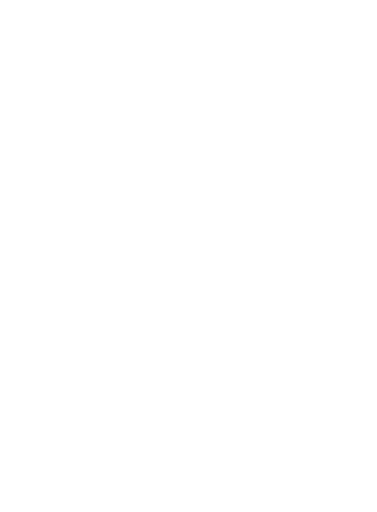
t = 0.00 s
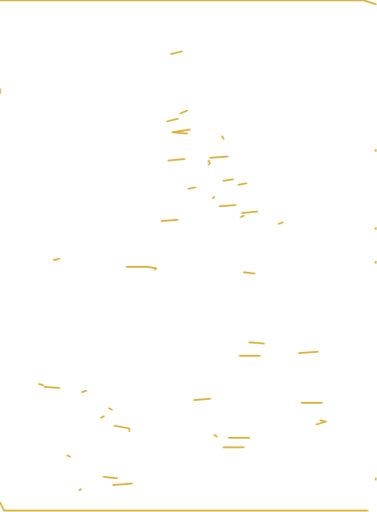
t = 2.00 s
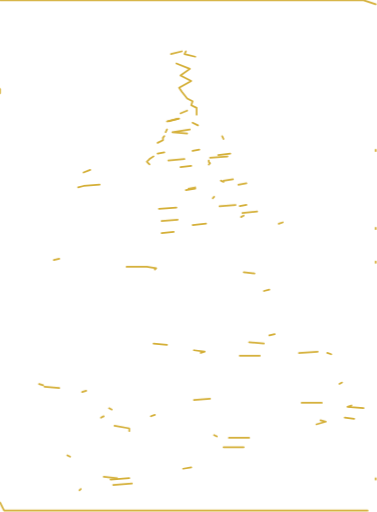
t = 4.00 s
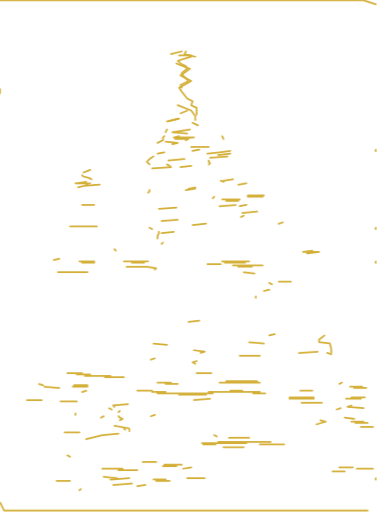
t = 6.00 s
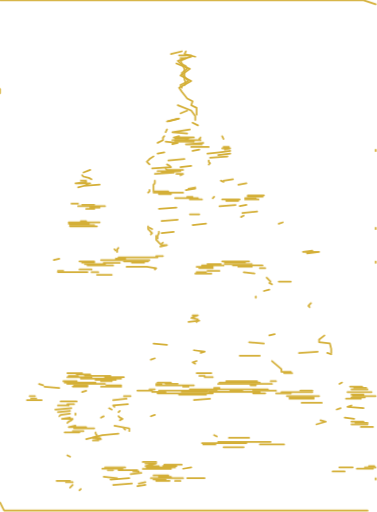
t = 8.00 s
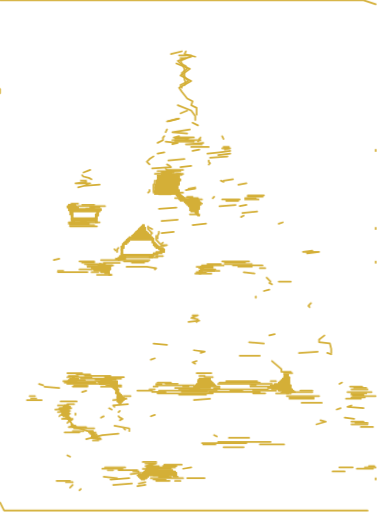
t = 10.00 s

The animated SVG that drew these frames (rendered in a browser with its animation timeline set to each time). Animation: 1 CSS @keyframes rule; frames cover the first 10.00 s.

<?xml version="1.0" encoding="utf-8" ?>
<svg baseProfile="full" height="380px" version="1.1" viewBox="0 0 280 380" width="280px" xmlns="http://www.w3.org/2000/svg" xmlns:ev="http://www.w3.org/2001/xml-events" xmlns:xlink="http://www.w3.org/1999/xlink"><defs /><path d="M0,0 L15,0 L30,0 L45,0 L60,0 L75,0 L90,0 L105,0 L120,0 L135,0 L150,0 L165,0 L180,0 L195,0 L210,0 L225,0 L240,0 L255,0 L270,0 L279,3 M0,11 M279,18 M0,26 M279,33 M135,38 L127,40 M145,43 M129,47 M0,51 M279,54 M142,58 M130,62 M0,66 L0,69 M139,71 M0,74 M138,75 M279,77 M0,80 M139,82 L134,84 M149,86 M132,88 L124,90 M279,91 M133,93 M0,95 M141,96 L128,98 L139,99 M165,101 L166,103 M118,105 M161,107 M115,110 M279,111 L279,112 M151,113 M65,115 M185,115 M169,116 L156,117 M137,118 L125,119 M155,119 L155,120 L156,121 L155,122 M0,124 M110,125 M182,126 M69,128 M0,129 M147,130 M109,131 M194,132 M173,133 L166,134 M52,135 M170,135 M51,136 M183,136 L177,137 M147,138 M0,139 M145,139 L140,140 M50,141 M167,141 M53,142 M184,142 M60,143 M0,144 M199,144 M174,145 M159,146 L158,147 M82,148 M125,149 M222,150 M0,152 M175,152 L163,153 M83,154 M279,154 M83,156 M279,156 M191,157 L180,158 M134,159 M112,160 M181,160 L179,161 M162,162 M132,163 L120,164 M81,165 M210,165 L207,166 M185,167 M142,168 M116,169 M279,169 L279,170 M155,171 M58,172 M190,172 M126,173 M0,174 M162,174 M50,175 M154,175 M50,176 M175,176 M49,177 M164,177 M0,178 M176,178 M0,179 M176,179 M66,180 M190,180 M76,181 M216,181 M143,182 M225,182 M150,183 M202,183 M279,183 M158,184 M201,184 M72,185 M189,185 M55,186 M203,186 M147,187 M279,187 M151,188 M45,189 M190,189 M63,190 M224,190 M131,191 M178,191 M44,192 L40,193 M192,193 M125,194 M279,194 L279,195 M52,197 M94,198 L109,198 L116,199 L115,200 M89,201 M202,201 M181,202 L189,203 M173,204 M0,205 M175,205 M220,205 M65,206 M208,206 M42,207 M167,207 M31,208 M154,208 M31,209 M172,209 M70,210 M195,210 M80,211 M191,211 M101,212 M210,212 M81,213 M206,213 M138,214 M279,214 M172,215 M115,216 M195,216 M130,217 M201,217 M125,218 M221,218 M73,219 M156,219 M35,220 M165,220 M32,221 M133,221 M242,221 M116,222 M221,222 M55,223 M176,223 M65,224 M161,224 M279,224 M124,225 M177,225 M217,225 M86,226 M194,226 M36,227 M123,227 M43,228 M127,228 M209,228 M33,229 M113,229 M203,229 M61,230 M127,230 M33,231 M118,231 M201,231 M72,232 M182,232 M60,233 M136,233 M0,234 M105,234 M239,234 M117,235 M238,235 M127,236 M202,236 M51,237 M169,237 M279,237 M118,238 M212,238 M59,239 M163,239 M279,239 M89,240 M203,240 M38,241 M118,241 M194,241 M52,242 M232,242 M80,243 M279,243 M148,244 M180,244 M45,245 M163,245 M231,245 M142,246 M173,246 M237,246 M150,247 M192,247 M44,248 M209,248 M140,249 M233,249 M92,250 M227,250 M98,251 M204,251 M53,252 M124,252 M247,252 M131,253 M33,254 M185,254 L196,255 M110,256 M279,256 M123,257 M146,257 M38,258 M105,258 M240,258 M95,259 M42,260 M207,260 M39,261 M150,261 M236,261 L222,262 M110,263 M210,263 M52,264 M132,264 M178,264 L193,264 M107,265 M147,265 M245,265 M106,266 M123,267 M186,267 M126,268 M195,268 M39,269 M160,269 M251,269 M150,270 M238,270 M131,271 M216,271 M37,272 M148,272 M234,272 M58,273 M148,273 M240,273 M63,274 M182,274 M279,274 M69,275 M170,275 M253,275 M79,276 M180,276 M19,277 M186,277 M17,278 M186,278 M110,279 M190,279 M110,280 M176,280 M231,280 M123,281 M236,281 M136,282 M95,283 M250,284 M269,284 M29,285 L32,286 M232,286 M33,287 L44,288 M99,289 M64,290 L61,291 M78,292 M0,294 M112,294 M180,294 M60,295 M122,295 M164,295 M198,295 M134,296 M156,296 L144,297 M60,298 M79,299 M224,299 L239,299 M31,300 M268,300 M242,301 M35,302 M81,303 L83,304 M279,305 M110,307 M38,308 M77,309 L75,310 M257,310 M275,310 M39,312 M238,312 L242,313 L235,315 M85,316 L96,318 L96,320 M272,320 M0,322 M159,323 L161,324 M52,325 M90,325 M170,325 L185,325 M279,325 M149,326 M0,327 M111,327 M18,328 M279,328 M84,330 M14,331 M261,331 M77,332 M166,332 L181,332 M23,333 M154,333 M192,333 M215,333 M42,334 M234,334 M146,335 M14,336 M242,336 M50,338 L52,339 M113,339 M145,339 M170,339 M205,339 M128,340 M226,340 M70,341 M164,341 M273,341 M65,342 M97,342 M167,342 M239,342 M154,343 M211,343 M262,343 M198,344 M259,344 M100,345 M150,346 M48,347 M197,347 M217,347 M68,348 M244,348 M158,349 M223,350 M0,352 M222,352 M46,353 M87,353 M247,353 M275,353 M77,354 L87,355 M279,355 L279,356 M0,358 M97,358 M0,359 M98,359 L84,360 M171,360 M126,361 M66,362 M127,362 M60,363 L59,364 M107,364 M85,365 M68,366 M53,367 M0,373 L3,379 L18,379 L33,379 L48,379 L63,379 L78,379 L93,379 L108,379 L123,379 L138,379 L153,379 L168,379 L183,379 L198,379 L213,379 L228,379 L243,379 L258,379 L273,379" fill="none" stroke="#D4AF37" stroke-linecap="round" stroke-linejoin="round" stroke-width="1.3" style="stroke-dasharray: 2012; stroke-dashoffset: 2012; animation: draw-line 2s ease-out 0.0s forwards; opacity: 0;" /><path d="M138,38 L137,40 L145,42 M131,47 L141,51 L134,56 L142,60 L133,65 L135,68 L139,73 L143,75 L142,78 L146,80 L146,82 L146,85 M133,88 L125,90 M143,91 L147,93 M124,96 L123,98 M151,99 M122,101 L121,102 L121,104 L117,106 M154,107 M175,108 M130,110 M177,110 M148,111 L143,112 M122,113 L117,114 M171,114 L162,115 M114,116 L111,118 L109,120 L110,121 L111,122 M190,122 M142,123 L134,124 M67,126 L62,128 M186,129 M111,131 M71,133 M164,134 L166,135 M110,136 M189,136 M74,137 L62,138 L58,139 M192,139 M145,140 L138,141 M71,142 M168,142 M108,143 M169,143 M53,144 M177,144 M56,145 M197,145 M81,146 M222,146 M123,147 M44,148 M127,148 M69,149 M195,149 M72,150 M172,150 M118,151 M175,151 M117,152 M183,152 L178,153 M131,154 L118,155 M214,155 M153,156 M129,157 M107,158 M188,158 M160,159 M104,160 M179,160 M120,161 M162,161 M125,162 M189,162 M141,163 M116,164 M78,165 M189,165 M153,166 L143,167 M127,168 M63,169 M186,169 M67,170 M148,170 M72,171 M185,171 M129,172 L120,173 M91,174 M66,175 M177,175 M126,176 M65,177 M177,177 M120,178 M190,178 M124,179 M207,179 M142,180 M72,181 M206,181 M141,182 M206,182 M141,183 M185,183 M75,184 M193,184 M229,184 M153,185 M233,185 M144,186 M217,186 M143,187 M53,188 M168,188 M72,189 M189,189 M84,190 M202,190 M125,191 M229,191 M64,192 M131,192 M177,192 M231,192 M69,193 M158,193 M181,193 M43,194 M155,194 M42,195 M191,195 M94,196 M115,196 M49,197 M106,197 M39,198 M171,198 M51,199 M176,199 M236,199 M184,200 M143,201 M88,202 M35,203 M141,203 M37,204 M66,204 M231,204 M59,205 M181,205 M35,206 M153,206 M203,206 M32,207 M88,207 M189,207 M218,207 M115,208 M194,208 M79,209 M161,209 M79,210 M171,210 M220,210 M146,211 M215,211 M151,212 M29,213 M196,213 M103,214 M86,215 M200,215 L196,216 M139,217 M117,218 M188,218 M133,219 M231,219 M123,220 M192,220 M118,221 M171,221 M54,222 M150,222 M230,222 M119,223 M175,223 M242,223 M135,224 M191,224 M54,225 M154,225 M200,225 M122,226 M171,226 M221,226 M129,227 M183,227 M208,227 M44,228 M143,228 M198,228 M63,229 M144,229 M202,229 M66,230 M147,230 M226,230 M86,231 M161,231 M53,232 M131,232 M233,232 M120,233 M200,233 M73,234 M171,234 M34,235 M132,235 M201,235 M54,236 M169,236 M33,237 M138,237 M233,237 M89,238 M183,238 M46,239 M132,239 M233,239 M64,240 M151,240 M33,241 M141,241 M33,242 M228,242 M196,243 M56,244 M242,244 M166,245 M195,245 M112,246 M193,246 M56,247 M243,247 M204,248 L200,249 M53,250 M242,250 M138,251 M43,252 M232,252 M115,253 M245,253 M138,254 M114,255 L124,256 M234,256 M137,257 M248,257 M202,258 M47,259 M248,259 M144,260 L152,261 L149,262 M243,262 L246,263 M149,264 M45,265 M122,265 M166,265 M187,265 M42,266 M139,266 M161,266 M247,266 M136,267 M194,267 M129,268 M170,268 M112,269 M189,269 M101,270 M181,270 M251,270 M153,271 M248,271 M153,272 M217,272 M90,273 M171,273 M226,273 M52,274 M128,274 M198,274 M35,275 M90,275 M155,275 M231,275 M48,276 M87,276 M182,276 M22,277 M67,277 M95,277 M221,277 M35,278 M85,278 M204,278 M31,279 M161,279 M245,279 M95,280 M186,280 M248,280 M119,281 M176,281 M221,281 M119,282 M165,282 M191,282 M31,283 M134,283 M41,284 M254,284 L252,285 M272,285 M105,286 M268,286 M93,287 M236,287 M46,288 M70,288 M235,288 M51,289 M93,289 M48,290 M238,290 M60,291 M18,292 M112,292 M181,292 M49,293 M119,293 M162,293 M181,293 M241,293 M106,294 M129,294 M154,294 M192,294 M49,295 M138,295 M201,295 M51,296 M146,296 M19,297 M132,297 M223,297 M245,297 M19,298 M101,298 M229,298 M261,298 M27,299 M244,299 M23,300 M251,300 M37,301 M261,301 L258,302 L270,303 M57,305 M94,306 M252,307 M115,308 L112,309 M256,310 L263,311 M93,312 M272,312 M69,313 M41,314 M74,314 M45,315 M86,316 M47,318 M269,318 M95,319 M275,319 M86,321 M52,323 M93,323 M62,324 M199,324 M62,326 M172,326 M190,326 M81,327 M164,327 M182,327 M204,327 M109,328 M202,328 M27,329 M211,329 M74,330 M167,330 M185,330 M73,331 M147,331 M167,331 M185,331 M204,331 M23,332 M153,332 M194,332 M238,332 M62,333 M14,334 M209,334 M238,335 M154,339 M55,340 M126,340 M155,340 M202,340 M107,341 M143,341 M202,341 M70,342 M150,342 M240,342 M60,343 M80,343 M129,343 M209,343 M42,344 M78,344 M123,344 M195,344 M254,344 M84,345 M203,345 M252,345 M45,346 M85,346 M196,346 M220,346 M266,346 M142,347 L136,348 M72,349 M53,350 M148,350 M52,351 M142,351 M255,351 M59,352 M242,352 M260,352 M140,353 M265,353 M70,354 M189,354 M45,355 M96,355 L82,356 M154,356 M68,357 M149,357 M80,358 M126,358 M100,359 M171,359 M88,360 M137,360 M75,361 M131,361 M89,362 M56,363 M97,363 M74,364 M93,364 M48,366" fill="none" stroke="#D4AF37" stroke-linecap="round" stroke-linejoin="round" stroke-width="1.3" style="stroke-dasharray: 2036; stroke-dashoffset: 2036; animation: draw-line 2s ease-out 2.4s forwards; opacity: 0;" /><path d="M133,41 L142,41 L142,42 L132,45 L134,47 L138,49 L139,51 L135,54 L136,56 L138,58 L140,60 L134,63 L135,65 M132,78 L142,82 L145,86 L145,89 M125,97 M150,99 M133,101 L129,102 L144,102 L130,103 L140,103 L138,104 M123,105 L132,106 L128,107 M165,107 M122,108 M146,108 M167,108 M124,109 M142,109 L155,109 M125,110 M152,110 M123,111 M168,111 M121,112 M171,112 L163,113 L154,114 M124,122 L126,123 L127,124 L113,125 M130,125 M115,126 M131,126 M65,127 M137,128 M61,130 L62,131 L66,132 L68,133 M112,134 M64,135 L56,136 L67,136 L64,137 M110,138 M73,140 M111,141 L111,142 L110,143 M75,144 M144,144 M179,144 M110,145 M127,145 M150,145 M184,145 L196,145 M122,146 M162,146 M184,146 L195,146 M75,147 M129,147 M193,147 M54,148 M110,148 M165,148 L178,148 M57,149 M117,149 M168,149 L177,149 M194,149 M108,150 M157,150 M179,150 M45,151 M67,151 M108,151 M158,151 M61,152 L70,152 M116,152 M186,152 M109,153 M136,153 M108,154 M153,154 M111,155 M151,155 M113,156 M151,156 M119,157 M138,157 M118,158 M78,159 M48,160 M122,160 M143,160 M119,161 M153,161 M109,162 M49,163 M128,163 M77,164 M148,164 M104,165 M151,165 M110,166 M58,167 M74,167 M52,168 L62,168 L72,168 M50,169 M67,169 M111,169 L113,170 M152,171 M118,172 L118,173 L117,175 L117,177 M89,179 M121,180 L120,181 M209,181 M127,183 M85,185 L86,186 M232,186 L225,187 L237,187 L228,188 M125,189 M231,189 M122,190 M228,190 M76,191 M142,191 M72,192 M120,192 M148,192 M65,193 M84,193 M168,193 M59,194 L70,194 M92,194 L101,194 L110,194 M165,194 L176,194 L185,194 M61,195 L70,195 M98,195 L107,195 M151,195 M167,195 L182,195 M236,195 M89,196 M154,196 L164,196 M235,196 M59,197 M156,197 M173,197 L183,197 L195,197 M59,198 M177,198 L187,198 M40,199 M145,199 M41,200 M86,200 M228,200 M62,201 M165,201 M43,202 L53,202 L65,202 M166,202 M45,203 M86,203 M193,203 M56,204 M153,204 M192,204 M70,205 M143,205 M161,205 M71,206 M145,206 M195,206 M81,207 M151,207 M80,208 M149,208 M213,208 M84,209 M207,209 L216,209 M200,210 L202,211 M87,213 M198,214 M139,218 M190,220 L190,221 M169,222 M151,223 M233,223 M172,224 M242,224 M171,225 M235,225 M141,226 M236,226 M169,227 M235,227 M154,228 M199,228 M238,228 M152,229 M197,229 M244,229 M195,230 M140,231 M231,231 M146,232 M229,232 M143,233 M194,233 M120,234 M230,234 M141,235 M66,236 M242,236 M148,237 M44,238 M148,238 L140,239 M245,239 M199,240 M145,242 M243,243 M198,245 M53,247 M241,249 L237,252 L237,254 L245,255 L246,259 L246,262 M204,264 M115,266 L112,267 M201,267 M146,268 L143,269 L145,270 M201,271 M249,271 M145,273 M212,274 M38,275 M214,275 M37,276 M90,276 M153,276 M218,276 M50,277 L61,277 M146,277 L157,277 M27,278 M57,278 L67,278 M94,278 M153,278 M22,279 M63,279 L73,279 L82,279 M159,279 M41,280 M78,280 L92,280 M219,280 M48,281 M200,281 M22,282 M116,282 M187,282 M220,282 M112,283 M129,283 M168,283 L179,283 L191,283 M219,283 M117,284 L127,284 M163,284 L174,284 L183,284 L193,284 M46,285 M123,285 L132,285 M219,285 M55,286 L65,286 M108,286 M140,286 M54,287 L65,287 M107,287 M260,287 L269,287 M47,288 M76,288 M108,288 M263,288 L272,288 M75,289 M106,289 M229,289 M256,289 M30,290 M102,290 L113,290 M171,290 L180,290 M223,290 L232,290 M278,290 M92,291 M113,291 L123,291 M155,291 L164,291 L174,291 L183,291 L193,291 M238,291 M27,292 M97,292 M117,292 L126,292 L136,292 L148,292 L158,292 M188,292 L197,292 M22,293 M83,293 M133,293 L142,293 L153,293 M207,293 M35,294 M143,294 M205,294 M258,294 M98,295 M215,295 L224,295 L233,295 M261,295 L271,295 M21,296 M82,296 M215,296 L224,296 L233,296 M257,296 L268,296 M20,297 L31,297 M51,297 M244,297 M22,298 M45,298 L57,298 M19,299 M43,299 M84,299 M43,300 M95,300 L84,301 L85,302 M38,303 M253,303 L250,304 M89,305 L88,306 M56,307 L56,308 M88,309 L89,310 L91,311 L89,312 M58,313 M261,313 L270,313 M59,314 M264,314 L273,314 M60,315 M88,315 M50,316 M67,316 M93,316 M268,316 M50,317 M93,317 M268,317 L277,317 M92,318 L93,319 M48,321 L59,321 M93,321 M56,322 M88,322 L76,323 L64,326 M159,327 M70,328 M162,328 L171,328 L180,328 L189,328 L201,328 M74,329 M150,329 L165,329 L174,329 L183,329 M26,330 M151,330 L160,330 M193,330 L202,330 L211,330 M66,331 M17,333 M51,342 M111,342 M144,342 M106,343 L116,343 M45,344 M92,344 M134,344 M205,344 M278,344 M73,345 M91,345 M122,345 L135,345 M274,345 M76,346 M92,346 M121,346 L131,346 M251,346 M79,347 M104,347 M252,347 L262,347 M76,348 L91,348 M134,348 M265,348 L277,348 M88,349 L102,349 M251,349 M273,349 M84,350 M247,350 L256,350 M57,351 M145,351 M56,352 M136,352 M57,353 M137,353 M84,354 M142,354 M81,355 M139,355 L152,355 M50,356 M114,356 L123,356 M42,357 L52,357 M116,357 L126,357 M57,358 M131,358 M41,359 M101,359 M130,359 M48,360 M108,360 L102,361 M73,362 M55,363" fill="none" stroke="#D4AF37" stroke-linecap="round" stroke-linejoin="round" stroke-width="1.3" style="stroke-dasharray: 2128; stroke-dashoffset: 2128; animation: draw-line 2s ease-out 4.8s forwards; opacity: 0;" /><path d="M134,43 L138,43 L134,45 L135,47 L136,49 L137,51 L137,55 L137,59 L138,61 L137,63 M149,102 L148,103 M128,104 L132,104 L136,104 L149,104 M130,105 L134,105 L140,105 L144,105 M125,106 M151,106 L138,107 L146,107 L150,107 M125,108 M144,108 M166,109 L170,109 L165,110 L171,110 L167,111 M123,125 L124,126 L136,126 M117,127 L121,127 L130,127 L134,127 L120,128 L129,128 L115,129 M131,129 L136,129 L134,130 M114,131 M62,132 M134,132 M114,133 M60,134 L64,134 M115,134 L115,135 L115,136 L114,137 L114,138 L114,139 L114,140 L114,141 L114,142 L125,142 L114,143 L126,143 L136,143 M118,144 L123,144 L127,144 M194,144 M118,145 M136,145 M193,145 M117,146 M139,146 L143,146 M164,146 M193,146 M130,147 L140,147 L147,147 M166,147 M182,147 L186,147 L190,147 M111,148 M141,148 L150,148 M182,148 L192,148 M56,149 M131,149 M186,149 M50,150 M76,150 M131,150 M150,150 M190,150 M53,151 L58,151 M114,151 M134,151 M153,151 M57,152 M110,152 M150,152 M58,153 L63,153 L67,153 L71,153 L78,153 M139,153 M49,154 M67,154 L74,154 M111,154 M138,154 M48,155 M64,155 L70,155 M110,155 M150,155 M77,156 M150,156 M77,157 M150,157 M76,158 M144,158 M51,159 M141,159 L148,159 M74,160 M149,160 M73,161 M149,161 M73,162 M150,162 M75,163 M150,163 M60,164 L64,164 M106,164 M51,165 L58,165 L68,165 L74,165 M51,166 L58,166 L62,166 L66,166 M104,166 M52,167 L56,167 L70,167 M103,167 M73,168 M110,168 L110,169 L110,170 L111,171 L112,172 L113,173 L112,174 M94,175 M116,175 L116,176 L116,177 L116,178 L117,179 L118,180 L119,181 L120,182 L124,182 L119,183 M88,184 L87,185 L87,186 L87,187 M228,187 M122,188 M230,188 M87,189 M120,189 M235,189 M116,190 L121,190 M88,191 L97,191 L101,191 L105,191 L109,191 L117,191 M86,192 L93,192 M115,192 M75,193 L90,193 L95,193 L99,193 L103,193 L107,193 L111,193 M146,193 M73,194 M90,194 M149,194 M77,195 L81,195 L89,195 M170,195 M63,196 L67,196 L71,196 L78,196 M146,196 M167,196 L179,196 L183,196 L187,196 M65,197 L72,197 L84,197 M150,197 L162,197 L166,197 M46,198 M68,198 M146,198 L154,198 L158,198 M47,199 M67,199 M148,199 L158,199 M193,199 L197,199 M59,200 L63,200 L68,200 M148,200 M164,200 M43,201 L47,201 M82,201 M154,201 L163,201 M68,202 L73,202 M146,202 L153,202 M194,202 M76,203 M145,203 L153,203 L157,203 M194,203 M72,204 L76,204 L83,204 M149,204 M196,204 M82,205 M197,205 M80,206 M146,206 M198,206 L199,207 L200,208 L201,209 M231,225 L230,226 L229,227 L230,228 M195,231 M143,234 L147,234 L142,236 L147,237 L146,239 M239,253 M202,268 L209,274 L209,276 L216,276 L211,277 L217,277 M55,278 M91,278 M155,278 M209,278 M51,279 L58,279 M88,279 M148,279 L152,279 M209,279 M50,280 L57,280 L64,280 L68,280 M87,280 M152,280 L158,280 M217,280 M60,281 L72,281 L76,281 L80,281 L84,281 L90,281 M150,281 M207,281 M48,282 M71,282 L86,282 M145,282 M206,282 M47,283 L53,283 L57,283 M75,283 L79,283 L83,283 M145,283 M201,283 L205,283 M48,284 L60,284 L71,284 M114,284 M159,284 M188,284 M206,284 M50,285 L54,285 L58,285 L63,285 L67,285 L71,285 L78,285 M116,285 L120,285 M162,285 L166,285 L170,285 L176,285 L180,285 L184,285 L189,285 L193,285 L197,285 L202,285 M60,286 M79,286 L90,286 M116,286 L123,286 L127,286 L131,286 L144,286 M186,286 L190,286 M217,286 M75,287 L79,287 L90,287 M118,287 M136,287 L140,287 M185,287 M218,287 M90,288 M116,288 M133,288 M159,288 L163,288 M189,288 M219,288 M90,289 M111,289 L115,289 M141,289 L152,289 L156,289 L168,289 L172,289 L176,289 L180,289 L184,289 L199,289 M220,289 M261,289 L265,289 L269,289 L273,289 M90,290 M118,290 L122,290 L126,290 L130,290 L143,290 L147,290 L157,290 L161,290 M188,290 L192,290 L196,290 L200,290 L205,290 M258,290 M30,291 M91,291 M135,291 L139,291 L143,291 L150,291 L154,291 M209,291 L224,291 L228,291 L232,291 M258,291 L269,291 L276,291 M28,292 M90,292 M146,292 M205,292 L210,292 L216,292 M236,292 M267,292 M31,293 M93,293 M213,293 M261,293 L270,293 M22,294 L26,294 M92,294 L97,294 M213,294 L217,294 L221,294 L225,294 L229,294 L233,294 L237,294 M262,294 L266,294 L271,294 L275,294 L279,294 M31,295 M86,295 M260,295 M23,296 L27,296 M94,296 L84,297 M48,298 M94,298 M51,299 M93,299 M50,300 L55,300 M92,300 M43,301 L51,301 M89,301 M45,302 M88,302 M53,303 L41,304 M90,304 M52,305 L43,306 M90,306 M52,307 L45,308 L44,309 M90,309 M52,310 L46,311 L54,311 L53,312 L51,313 L50,314 M90,314 M55,315 M261,315 L265,315 L269,315 L273,315 M56,316 L51,317 L60,317 L64,317 M90,317 M55,318 L70,318 M51,319 M68,319 M91,319 M54,320 L58,320 L62,320 M90,320 M71,321 L71,322 L72,323 L72,324 L69,325 L74,325 L75,326 L69,327 L73,327 M108,344 L112,344 L116,344 L108,346 L113,346 L118,346 M274,346 L278,346 M78,347 L93,347 M109,347 L121,347 L125,347 L130,347 M271,347 L275,347 L279,347 M106,348 L120,348 L127,348 M251,348 M80,349 L84,349 M107,349 M129,349 M264,349 M81,350 M99,350 L103,350 M133,350 M82,351 M105,351 L97,352 M82,353 M114,353 L121,353 L125,353 M102,354 M118,354 L127,354 M55,355 M112,355 L116,355 L120,355 L124,355 L129,355 L136,355 M104,356 M128,356 M53,357 M106,357 M130,357 L134,357 M49,358 L54,358 M108,358 L103,359 M54,360 L52,362" fill="none" stroke="#D4AF37" stroke-linecap="round" stroke-linejoin="round" stroke-width="1.3" style="stroke-dasharray: 2296; stroke-dashoffset: 2296; animation: draw-line 2s ease-out 7.1s forwards; opacity: 0;" /><path d="M148,104 L147,105 M124,127 L125,127 L126,127 L123,128 L127,128 L120,129 L121,129 L122,129 L124,129 L125,129 L126,129 L128,129 L129,129 L130,129 L134,129 M117,130 L118,130 L119,130 L122,130 L123,130 L127,130 L128,130 L131,130 L132,130 L133,130 M117,131 L119,131 L120,131 L121,131 L129,131 L130,131 L131,131 L133,131 M117,132 L118,132 L132,132 L133,132 M117,133 L118,133 L132,133 L134,133 M116,134 L118,134 L132,134 L134,134 M116,135 L118,135 L132,135 L133,135 M116,136 L117,136 L131,136 L133,136 M115,137 L117,137 L131,137 L133,137 M115,138 L116,138 L131,138 L132,138 M115,139 L116,139 L131,139 L132,139 M115,140 L116,140 L120,140 L121,140 L122,140 L123,140 L124,140 L125,140 L126,140 L127,140 L131,140 L132,140 M115,141 L116,141 L118,141 L119,141 L122,141 L123,141 L124,141 L125,141 L128,141 L129,141 L131,141 L133,141 M115,142 L117,142 L119,142 L120,142 L121,142 L126,142 L127,142 L128,142 L130,142 L133,142 M115,143 L117,143 L118,143 L129,143 L133,143 M115,144 L116,144 L130,144 L134,144 M115,145 M131,145 L135,145 M114,146 M132,146 L136,146 L133,147 L137,147 L133,148 L138,148 L139,148 L140,148 L144,148 L145,148 L146,148 L147,148 L134,149 L135,149 L136,149 L141,149 L142,149 L143,149 L148,149 L137,150 L142,150 L143,150 L144,150 L145,150 L146,150 L147,150 L149,150 L138,151 L141,151 L148,151 L150,151 M51,152 L52,152 L53,152 L54,152 L55,152 L56,152 M139,152 L141,152 L147,152 L149,152 M50,153 L53,153 L54,153 L57,153 M140,153 L142,153 L147,153 L148,153 M50,154 L52,154 L55,154 L58,154 M75,154 M141,154 L142,154 L146,154 L148,154 M51,155 L52,155 L56,155 L57,155 L59,155 L60,155 L61,155 L67,155 L68,155 L72,155 L73,155 L74,155 L75,155 M141,155 L143,155 L146,155 L148,155 M51,156 L53,156 L58,156 L59,156 L62,156 L63,156 L64,156 L65,156 L66,156 L69,156 L70,156 L71,156 L75,156 M141,156 L144,156 L145,156 L147,156 M52,157 L53,157 L60,157 L61,157 L62,157 L63,157 L64,157 L65,157 L66,157 L67,157 L68,157 L69,157 L70,157 L71,157 L74,157 M142,157 L143,157 L144,157 L147,157 M52,158 L54,158 M72,158 L73,158 M145,158 L147,158 M52,159 L54,159 M71,159 L73,159 M146,159 L147,159 M53,160 L54,160 M71,160 L73,160 M147,160 L148,160 M53,161 L54,161 M71,161 L72,161 M148,161 M53,162 L54,162 L57,162 L58,162 L59,162 L60,162 L61,162 L62,162 L63,162 L64,162 L65,162 L66,162 L71,162 L72,162 M53,163 L55,163 L56,163 L59,163 L60,163 L61,163 L62,163 L63,163 L64,163 L67,163 L68,163 L69,163 L70,163 L72,163 M53,164 L56,164 L57,164 L58,164 L65,164 L66,164 L67,164 L68,164 L69,164 L70,164 L72,164 M54,165 L55,165 M71,165 L72,165 M106,167 L107,167 L105,168 L107,168 L104,169 L108,169 L103,170 L106,170 L108,170 L102,171 L105,171 L107,171 L108,171 L101,172 L104,172 L107,172 L109,172 L100,173 L103,173 L108,173 L110,173 L99,174 L102,174 L108,174 L111,174 L98,175 L101,175 L109,175 L112,175 M96,176 L97,176 L99,176 L100,176 L110,176 L111,176 L113,176 M95,177 L98,177 L112,177 L114,177 M94,178 L97,178 L112,178 L114,178 M93,179 L96,179 M113,179 L114,179 M92,180 L95,180 M113,180 L115,180 M91,181 L93,181 L94,181 M114,181 L116,181 M91,182 L92,182 M114,182 L117,182 M90,183 L92,183 M115,183 L118,183 M90,184 L92,184 M116,184 L117,184 L119,184 L120,184 L121,184 M90,185 L91,185 M118,185 L122,185 M90,186 L91,186 M119,186 L122,186 M90,187 L91,187 M116,187 L117,187 L118,187 L121,187 L122,187 M90,188 L91,188 M114,188 L115,188 L118,188 L119,188 L120,188 M90,189 L92,189 L93,189 L94,189 L95,189 L96,189 L97,189 L98,189 L99,189 L100,189 L101,189 L102,189 L103,189 L104,189 L105,189 L106,189 L107,189 L108,189 L109,189 L110,189 L111,189 L112,189 L113,189 L115,189 L116,189 L117,189 M89,190 L94,190 L95,190 L96,190 L97,190 L98,190 L99,190 L100,190 L101,190 L102,190 L103,190 L104,190 L105,190 L106,190 L107,190 L108,190 L109,190 L110,190 L114,190 M89,191 L91,191 L92,191 L93,191 M111,191 L112,191 L113,191 M89,192 L90,192 L88,193 M74,196 L75,196 L73,197 L76,197 L77,197 L78,197 L82,197 L83,197 M149,197 M65,198 L66,198 L70,198 L71,198 L72,198 L74,198 L75,198 L76,198 L79,198 L80,198 L81,198 L82,198 M149,198 L150,198 M68,199 L69,199 L73,199 L77,199 L78,199 L79,199 L82,199 M149,199 L151,199 M69,200 L74,200 L75,200 L76,200 L80,200 L82,200 M149,200 L152,200 L153,200 L154,200 L158,200 L159,200 L160,200 M70,201 L71,201 L72,201 L73,201 L74,201 L77,201 L78,201 L80,201 L81,201 M148,201 L151,201 L152,201 L153,201 L158,201 L159,201 M75,202 L76,202 L77,202 L79,202 L81,202 M148,202 L150,202 M78,203 L79,203 L80,203 L81,203 M148,203 L149,203 M81,204 L82,204 M211,278 L212,278 L213,278 L214,278 L211,279 L214,279 M54,280 L55,280 M155,280 M211,280 L215,280 M52,281 L53,281 L56,281 L57,281 L58,281 M148,281 L152,281 L153,281 L154,281 L156,281 M210,281 L212,281 L213,281 L215,281 M51,282 L52,282 L53,282 L54,282 L55,282 L56,282 L57,282 L59,282 L60,282 L61,282 L62,282 L63,282 M88,282 M147,282 L149,282 L150,282 L151,282 L154,282 L156,282 M209,282 L211,282 L214,282 L215,282 M50,283 L58,283 L59,283 L60,283 L61,283 L62,283 L70,283 L71,283 L72,283 L73,283 L85,283 L86,283 L87,283 M147,283 L149,283 L150,283 L151,283 L152,283 L153,283 L155,283 L157,283 M208,283 L211,283 L214,283 L215,283 M73,284 L74,284 L75,284 L76,284 L77,284 L78,284 L79,284 L80,284 L81,284 L82,284 L83,284 L84,284 L87,284 M147,284 L148,284 L156,284 L158,284 M207,284 L210,284 L214,284 L215,284 M74,285 L75,285 L79,285 L80,285 L81,285 L87,285 M146,285 L148,285 L156,285 L159,285 M204,285 L205,285 L206,285 L208,285 L209,285 L214,285 L215,285 M82,286 L87,286 M145,286 L147,286 L155,286 L160,286 M201,286 L202,286 L203,286 L206,286 L207,286 L214,286 L216,286 M83,287 L87,287 M114,287 L115,287 L116,287 L117,287 M144,287 L148,287 L149,287 L150,287 L151,287 L152,287 L153,287 L154,287 L157,287 L158,287 L159,287 L160,287 L161,287 L162,287 L163,287 M186,287 L187,287 L188,287 L189,287 L190,287 L198,287 L199,287 L200,287 L205,287 L214,287 L216,287 M84,288 L87,288 M130,288 L143,288 L149,288 L150,288 L151,288 L152,288 L153,288 L154,288 L155,288 L156,288 M199,288 L200,288 L201,288 L206,288 L207,288 L208,288 L215,288 L216,288 M85,289 L88,289 M133,289 L142,289 L143,289 L144,289 L145,289 L146,289 L147,289 L148,289 M202,289 L203,289 L204,289 L205,289 L206,289 L209,289 L210,289 L211,289 L215,289 L217,289 M86,290 L88,290 M207,290 L208,290 L209,290 L212,290 L213,290 L214,290 L218,290 M86,291 L88,291 M210,291 L211,291 L212,291 L215,291 L216,291 L217,291 L218,291 L219,291 M86,292 L89,292 M213,292 L214,292 M261,292 L262,292 L268,292 L269,292 L270,292 L271,292 L272,292 M87,293 L90,293 L87,294 L91,294 L87,295 L89,295 L92,295 L87,296 L88,296 L90,296 L93,296 L87,297 L89,297 L92,297 L87,298 L91,298 L88,299 L90,299 L89,300 M48,301 L49,301 L50,301 L47,302 L51,302 L52,302 L44,303 L45,303 L46,303 L48,303 L49,303 L52,303 L44,304 L47,304 L50,304 L51,304 L45,305 L47,305 L50,305 L51,305 L46,306 L47,306 L50,306 L51,306 L46,307 L48,307 L50,307 L51,307 L46,308 L49,308 L51,308 L47,309 L48,309 L51,309 L49,310 L51,310 L50,311 L52,311 L51,312 L52,312 L52,313 L53,314 L53,315 L54,315 L53,316 L55,316 L54,317 L55,317 L56,317 L65,320 L66,320 L67,320 L68,320 L69,320 L66,321 L70,321 L67,322 L70,322 L68,323 L71,323 L68,324 L69,324 L70,324 L71,324 L68,325 L72,325 M110,347 L111,347 L112,347 L113,347 L114,347 L115,347 L116,347 L109,348 L111,348 L112,348 L113,348 L114,348 L117,348 L108,349 L110,349 L115,349 L116,349 L118,349 L119,349 L120,349 L124,349 L125,349 L126,349 L127,349 L128,349 M107,350 L110,350 L117,350 L121,350 L122,350 L123,350 L129,350 L130,350 M106,351 L109,351 L112,351 L113,351 L114,351 L115,351 L116,351 L131,351 M103,352 L104,352 L105,352 L107,352 L108,352 L110,352 L111,352 L114,352 L115,352 L116,352 L117,352 L121,352 L122,352 L123,352 L124,352 L125,352 L131,352 M102,353 L106,353 L108,353 L109,353 L111,353 L112,353 L113,353 L118,353 L119,353 L120,353 L126,353 L127,353 L128,353 L131,353 M103,354 L107,354 L110,354 M129,354 L130,354 L131,354 L132,354 M104,355 L108,355 L109,355 L105,356 L106,356 L107,356" fill="none" stroke="#D4AF37" stroke-linecap="round" stroke-linejoin="round" stroke-width="1.3" style="stroke-dasharray: 3644; stroke-dashoffset: 3644; animation: draw-line 2s ease-out 9.5s forwards; opacity: 0;" /><path d="M124,130 L125,130 L126,130 L122,131 L123,131 L125,131 L127,131 L128,131 L119,132 L120,132 L121,132 L123,132 L124,132 L126,132 L127,132 L129,132 L130,132 L131,132 L119,133 L121,133 L122,133 L128,133 L129,133 L131,133 L119,134 L120,134 L130,134 L131,134 L119,135 L120,135 L129,135 L131,135 L118,136 L120,136 L129,136 L130,136 L118,137 L119,137 L129,137 L130,137 L117,138 L120,138 L121,138 L122,138 L123,138 L124,138 L125,138 L126,138 L127,138 L128,138 L130,138 L117,139 L120,139 L121,139 L122,139 L123,139 L124,139 L125,139 L126,139 L127,139 L130,139 L117,140 L118,140 L119,140 L128,140 L129,140 L130,140 L117,141 L130,141 M142,151 L143,151 L144,151 L145,151 L146,151 L147,151 L142,152 L146,152 L143,153 L146,153 M53,154 L54,154 M143,154 L145,154 M53,155 L55,155 M144,155 L145,155 M54,156 L56,156 L57,156 L54,157 L58,157 L59,157 L55,158 L57,158 L58,158 L60,158 L61,158 L62,158 L63,158 L64,158 L65,158 L66,158 L67,158 L68,158 L69,158 L70,158 L71,158 M55,159 L56,159 L59,159 L68,159 L70,159 M55,160 L57,160 L58,160 L67,160 L69,160 L70,160 M55,161 L57,161 L58,161 L59,161 L60,161 L61,161 L62,161 L63,161 L64,161 L65,161 L66,161 L68,161 L70,161 M55,162 L56,162 L67,162 L68,162 L69,162 L70,162 M106,171 L105,172 L106,172 L104,173 L107,173 L103,174 L105,174 L107,174 L102,175 L104,175 L106,175 L108,175 L101,176 L103,176 L107,176 L109,176 L99,177 L100,177 L102,177 L108,177 L110,177 L111,177 L98,178 L100,178 L101,178 L109,178 L111,178 L97,179 L99,179 L110,179 L112,179 M96,180 L98,180 L111,180 L112,180 M95,181 L97,181 L111,181 L113,181 M93,182 L94,182 L96,182 M112,182 L113,182 M93,183 L95,183 M112,183 L114,183 M93,184 L94,184 M113,184 L115,184 M92,185 L94,185 M114,185 L116,185 L117,185 M92,186 L93,186 M113,186 L116,186 L117,186 L118,186 M92,187 L94,187 L95,187 L96,187 L97,187 L98,187 L99,187 L100,187 L101,187 L102,187 L103,187 L104,187 L105,187 L106,187 L107,187 L108,187 L109,187 L110,187 L111,187 L112,187 L114,187 L115,187 M92,188 L93,188 L94,188 L95,188 L96,188 L97,188 L98,188 L99,188 L100,188 L101,188 L102,188 L103,188 L104,188 L105,188 L106,188 L107,188 L108,188 L109,188 L110,188 L111,188 L112,188 L113,188 M74,199 L75,199 L76,199 L77,200 L78,200 L79,200 L79,201 M212,282 L213,282 M154,283 M212,283 L213,283 M149,284 L150,284 L151,284 L152,284 L153,284 L155,284 M211,284 L213,284 M149,285 L155,285 M210,285 L213,285 M148,286 L149,286 L150,286 L151,286 L152,286 L153,286 L154,286 M208,286 L209,286 L213,286 L206,287 L207,287 L208,287 L213,287 L209,288 L210,288 L211,288 L214,288 L212,289 L213,289 L214,289 M89,296 M48,304 L49,304 L48,305 L49,305 L48,306 L49,306 L49,307 M111,349 L112,349 L113,349 L114,349 L111,350 L112,350 L113,350 L114,350 L115,350 L116,350 L110,351 L111,351 L109,352 L107,353" fill="none" stroke="#D4AF37" stroke-linecap="round" stroke-linejoin="round" stroke-width="1.3" style="stroke-dasharray: 1248; stroke-dashoffset: 1248; animation: draw-line 2s ease-out 1.2e+01s forwards; opacity: 0;" /><path d="M125,132 L123,133 L124,133 L126,133 L127,133 L121,134 L122,134 L128,134 L129,134 L121,135 L128,135 L121,136 L128,136 L120,137 L121,137 L122,137 L123,137 L124,137 L125,137 L126,137 L127,137 L128,137 M57,159 L58,159 L68,160 M105,175 L104,176 L106,176 L103,177 L105,177 L107,177 L102,178 L104,178 L106,178 L108,178 L100,179 L101,179 L103,179 L107,179 L109,179 L99,180 L102,180 L108,180 L110,180 L98,181 L100,181 L101,181 L109,181 L110,181 L97,182 L99,182 L109,182 L111,182 M96,183 L98,183 L109,183 L111,183 M95,184 L99,184 L100,184 L101,184 L102,184 L103,184 L104,184 L105,184 L106,184 L107,184 L108,184 L112,184 M95,185 M113,185 M94,186 L95,186 L96,186 L97,186 L98,186 L99,186 L100,186 L101,186 L102,186 L103,186 L104,186 L105,186 L106,186 L107,186 L108,186 L109,186 L110,186 L111,186 L112,186" fill="none" stroke="#D4AF37" stroke-linecap="round" stroke-linejoin="round" stroke-width="1.3" style="stroke-dasharray: 360; stroke-dashoffset: 360; animation: draw-line 2s ease-out 1.4e+01s forwards; opacity: 0;" /><path d="M105,178 L104,179 L106,179 L103,180 L105,180 L107,180 L102,181 L104,181 L106,181 L108,181 L100,182 L101,182 L105,182 L108,182 L99,183 L100,183 L101,183 L102,183 L103,183 L104,183 L105,183 L106,183 L107,183 L108,183" fill="none" stroke="#D4AF37" stroke-linecap="round" stroke-linejoin="round" stroke-width="1.3" style="stroke-dasharray: 96; stroke-dashoffset: 96; animation: draw-line 2s ease-out 1.7e+01s forwards; opacity: 0;" /><style type="text/css"><![CDATA[
@keyframes draw-line {
    0% { stroke-dashoffset: inherit; opacity: 0; }
    5% { opacity: 1; }
    100% { stroke-dashoffset: 0; opacity: 1; }
}
]]></style></svg>
